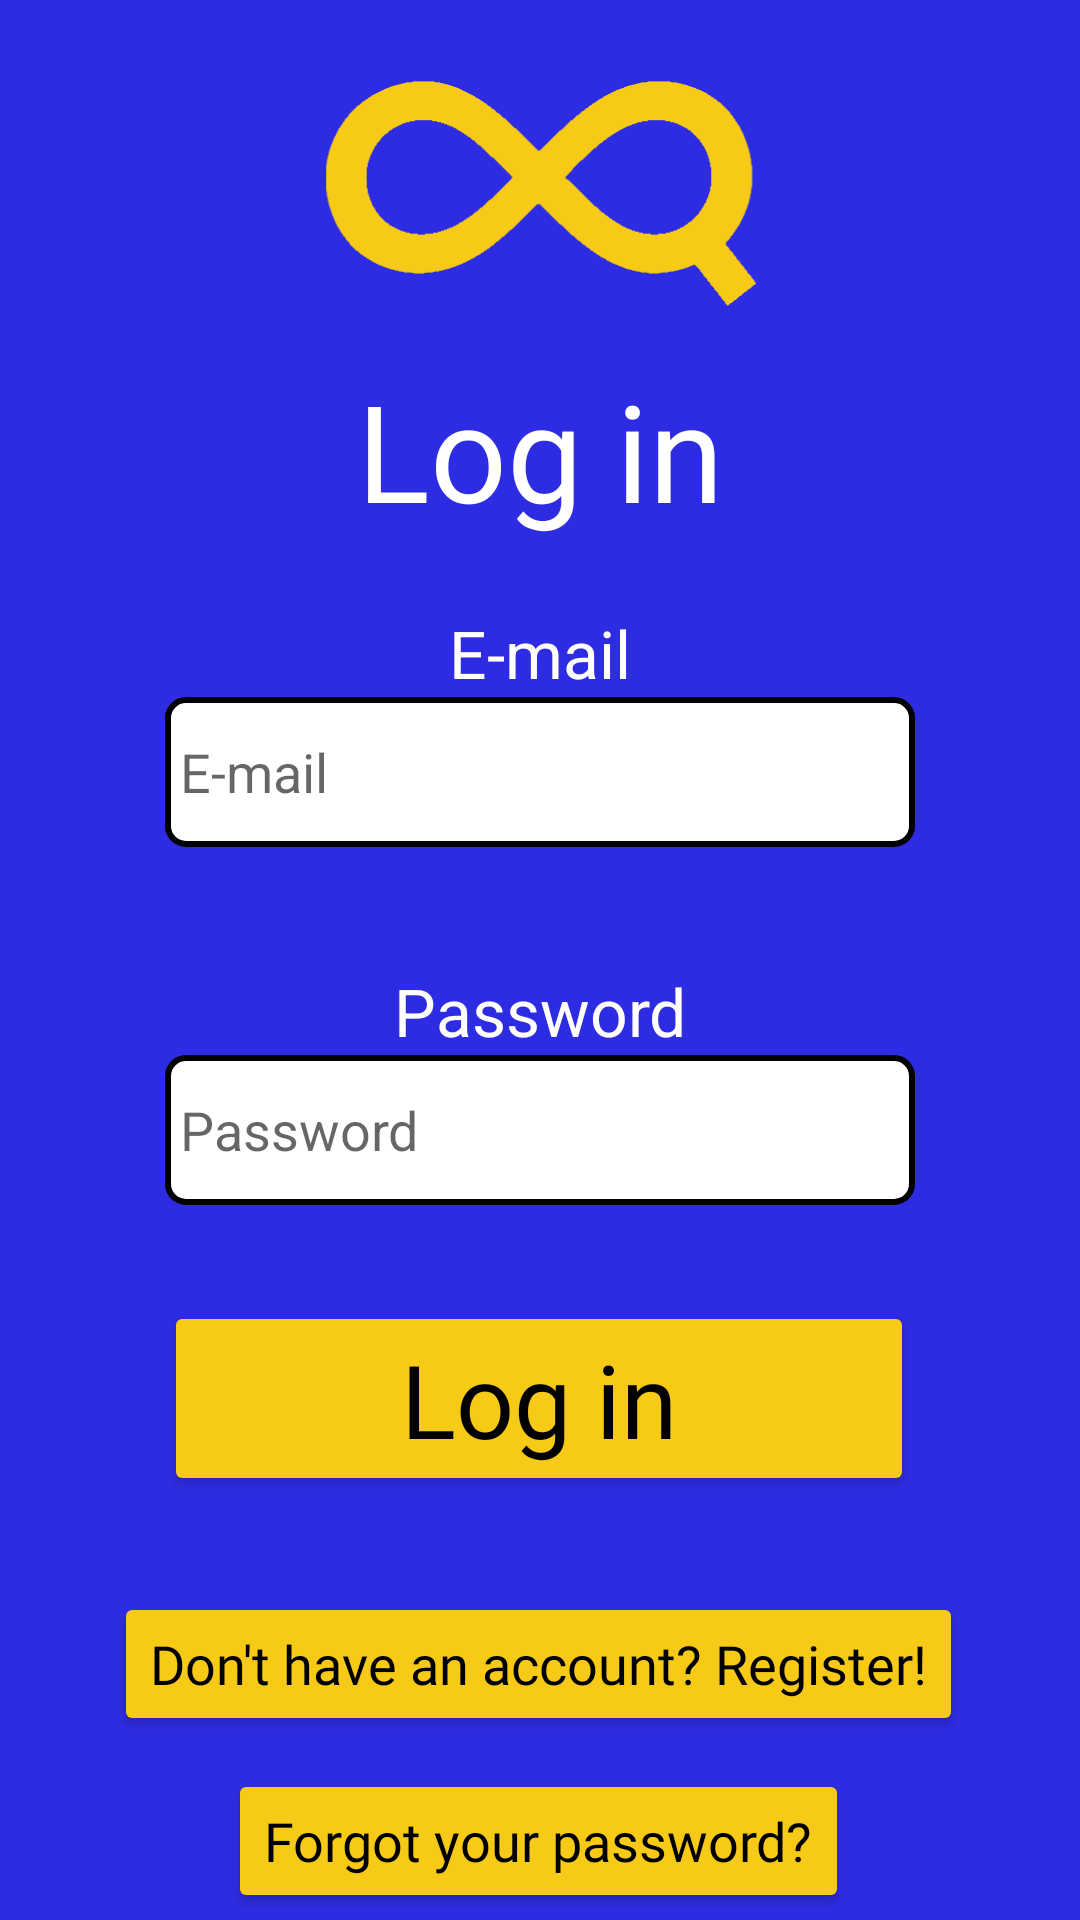

Android layout source for this screen:
<!-- AndroidManifest.xml: application theme Theme.InfinyQuiz -->
<!-- res/layout/activity_login.xml -->
<?xml version="1.0" encoding="utf-8"?>
<androidx.constraintlayout.widget.ConstraintLayout xmlns:android="http://schemas.android.com/apk/res/android"
    xmlns:app="http://schemas.android.com/apk/res-auto"
    xmlns:tools="http://schemas.android.com/tools"
    android:layout_width="match_parent"
    android:layout_height="match_parent"
    android:background="@color/background">

    <Button
        android:id="@+id/toRegister"
        android:layout_width="wrap_content"
        android:layout_height="wrap_content"
        android:layout_marginTop="32dp"
        android:backgroundTint="@color/yellowBtn"
        android:fontFamily="@font/buttonfont"
        android:text="Don't have an account? Register!"
        android:textAppearance="@style/TextAppearance.AppCompat.Medium"
        android:textColor="@color/black"
        app:layout_constraintEnd_toEndOf="parent"
        app:layout_constraintHorizontal_bias="0.494"
        app:layout_constraintStart_toStartOf="parent"
        app:layout_constraintTop_toBottomOf="@+id/LoginInputBtn" />

    <Button
        android:id="@+id/forgotPasswordBtn"
        android:layout_width="wrap_content"
        android:layout_height="wrap_content"
        android:layout_marginTop="11dp"
        android:backgroundTint="@color/yellowBtn"
        android:fontFamily="@font/buttonfont"
        android:text="Forgot your password?"
        android:textAppearance="@style/TextAppearance.AppCompat.Medium"
        android:textColor="@color/black"
        app:layout_constraintEnd_toEndOf="parent"
        app:layout_constraintHorizontal_bias="0.497"
        app:layout_constraintStart_toStartOf="parent"
        app:layout_constraintTop_toBottomOf="@+id/toRegister" />

    <Button
        android:id="@+id/LoginInputBtn"
        android:layout_width="250dp"
        android:layout_height="65dp"
        android:layout_marginTop="32dp"
        android:backgroundTint="@color/yellowBtn"
        android:fontFamily="@font/buttonfont"
        android:text="@string/login"
        android:textAppearance="@style/TextAppearance.AppCompat.Display1"
        android:textColor="@color/black"
        app:layout_constraintEnd_toEndOf="parent"
        app:layout_constraintHorizontal_bias="0.496"
        app:layout_constraintStart_toStartOf="parent"
        app:layout_constraintTop_toBottomOf="@+id/loginPasswordInput" />

    <EditText
        android:id="@+id/loginEmailInput"
        android:layout_width="250dp"
        android:layout_height="50dp"
        android:background="@drawable/rounded_corner"
        android:ems="10"
        android:hint="@string/email"
        android:inputType="textEmailAddress"
        app:layout_constraintEnd_toEndOf="parent"
        app:layout_constraintHorizontal_bias="0.5"
        app:layout_constraintStart_toStartOf="parent"
        app:layout_constraintTop_toBottomOf="@+id/loginEmailView" />

    <EditText
        android:id="@+id/loginPasswordInput"
        android:layout_width="250dp"
        android:layout_height="50dp"
        android:background="@drawable/rounded_corner"
        android:ems="10"
        android:hint="@string/password"
        android:inputType="textPassword"
        app:layout_constraintEnd_toEndOf="parent"
        app:layout_constraintHorizontal_bias="0.5"
        app:layout_constraintStart_toStartOf="parent"
        app:layout_constraintTop_toBottomOf="@+id/loginPasswordView" />

    <TextView
        android:id="@+id/loginTextView"
        android:layout_width="150dp"
        android:layout_height="wrap_content"
        android:layout_marginTop="18dp"
        android:fontFamily="@font/harlowsoliditalic"
        android:text="@string/login"
        android:textAlignment="center"
        android:textAppearance="@style/TextAppearance.AppCompat.Display2"
        android:textColor="@color/white"
        app:layout_constraintEnd_toEndOf="parent"
        app:layout_constraintHorizontal_bias="0.5"
        app:layout_constraintStart_toStartOf="parent"
        app:layout_constraintTop_toBottomOf="@+id/imageView" />

    <ImageView
        android:id="@+id/imageView"
        android:layout_width="412dp"
        android:layout_height="75dp"
        android:layout_marginTop="27dp"
        app:layout_constraintEnd_toEndOf="parent"
        app:layout_constraintHorizontal_bias="0.5"
        app:layout_constraintStart_toStartOf="parent"
        app:layout_constraintTop_toTopOf="parent"
        app:srcCompat="@drawable/logo" />

    <TextView
        android:id="@+id/loginEmailView"
        android:layout_width="wrap_content"
        android:layout_height="wrap_content"
        android:layout_marginTop="23dp"
        android:text="@string/email"
        android:textAppearance="@style/TextAppearance.AppCompat.Large"
        android:textColor="@color/white"
        app:layout_constraintEnd_toEndOf="parent"
        app:layout_constraintHorizontal_bias="0.5"
        app:layout_constraintStart_toStartOf="parent"
        app:layout_constraintTop_toBottomOf="@+id/loginTextView" />

    <TextView
        android:id="@+id/loginPasswordView"
        android:layout_width="wrap_content"
        android:layout_height="wrap_content"
        android:layout_marginTop="40dp"
        android:text="@string/password"
        android:textAppearance="@style/TextAppearance.AppCompat.Large"
        android:textColor="@color/white"
        app:layout_constraintEnd_toEndOf="parent"
        app:layout_constraintHorizontal_bias="0.5"
        app:layout_constraintStart_toStartOf="parent"
        app:layout_constraintTop_toBottomOf="@+id/loginEmailInput" />

</androidx.constraintlayout.widget.ConstraintLayout>
<!-- resources referenced by this layout -->
<resources>
  <color name="background">#2E2CE2</color>
  <color name="black">#FF000000</color>
  <color name="white">#FFFFFFFF</color>
  <color name="yellowBtn">#F7CA18</color>
  <!-- drawable logo: png bitmap (drawable, 5976 bytes) -->
  <!-- drawable rounded_corner (drawable) -->
  <?xml version="1.0" encoding="utf-8"?>
  <shape xmlns:android="http://schemas.android.com/apk/res/android" >
      <stroke
          android:width="2dp"
          android:color="@color/black" />
  
      <solid android:color="#ffffff" />
  
      <padding
          android:left="5dp"
          android:right="5dp"
          android:bottom="5dp"
          android:top="5dp" />
  
      <corners android:radius="6dp" />
  </shape>
  <string name="email">E-mail</string>
  <string name="login">Log in</string>
  <string name="password">Password</string>
  
      // Home screen strings
  <style name="Theme.InfinyQuiz" parent="Theme.MaterialComponents.DayNight.NoActionBar">
          
          <item name="colorPrimary">@color/purple_500</item>
          <item name="colorPrimaryVariant">@color/purple_700</item>
          <item name="colorOnPrimary">@color/white</item>
          
          <item name="colorSecondary">@color/teal_200</item>
          <item name="colorSecondaryVariant">@color/teal_700</item>
          <item name="colorOnSecondary">@color/black</item>
          
          <item name="android:statusBarColor" tools:targetApi="l">?attr/colorPrimaryVariant</item>
          
      </style>
  <color name="purple_500">#FF6200EE</color>
  <color name="purple_700">#FF3700B3</color>
  <color name="teal_200">#FF03DAC5</color>
  <color name="teal_700">#FF018786</color>
</resources>
